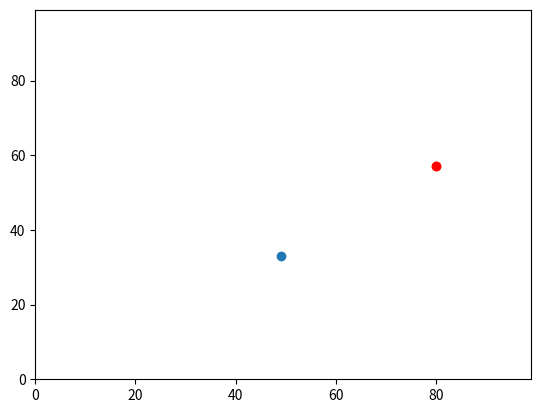

Write the Python code that produced this figure.
import operator
import random
import matplotlib.pyplot

agents = [] # Create a new empty list for coordinates. 

agents.append([random.randint(0,99),random.randint(0,99)]) # Add y0,x0 to agents
agents.append([random.randint(0,99),random.randint(0,99)]) # Add y1,x1 to agents

print("agents[0][1]", agents[0][1])
print("agents[0][0]", agents[0][0])

print("agents[1][1]", agents[1][1])
print("agents[1][0]", agents[1][0])

distance = ((agents[0][1] - agents[1][1])**2 + (agents[0][0] - agents[1][0])**2)**0.5
print("distance "); print(distance)

print(max(agents, key=operator.itemgetter(1)))

matplotlib.pyplot.ylim(0, 99)
matplotlib.pyplot.xlim(0, 99)
matplotlib.pyplot.scatter(agents[0][1],agents[0][0])
matplotlib.pyplot.scatter(agents[1][1],agents[1][0])
m = max(agents, key=operator.itemgetter(1))
matplotlib.pyplot.scatter(m[1],m[0], color='red')
#matplotlib.pyplot.scatter(max(agents, key=operator.itemgetter(1)), color='red')
matplotlib.pyplot.show()